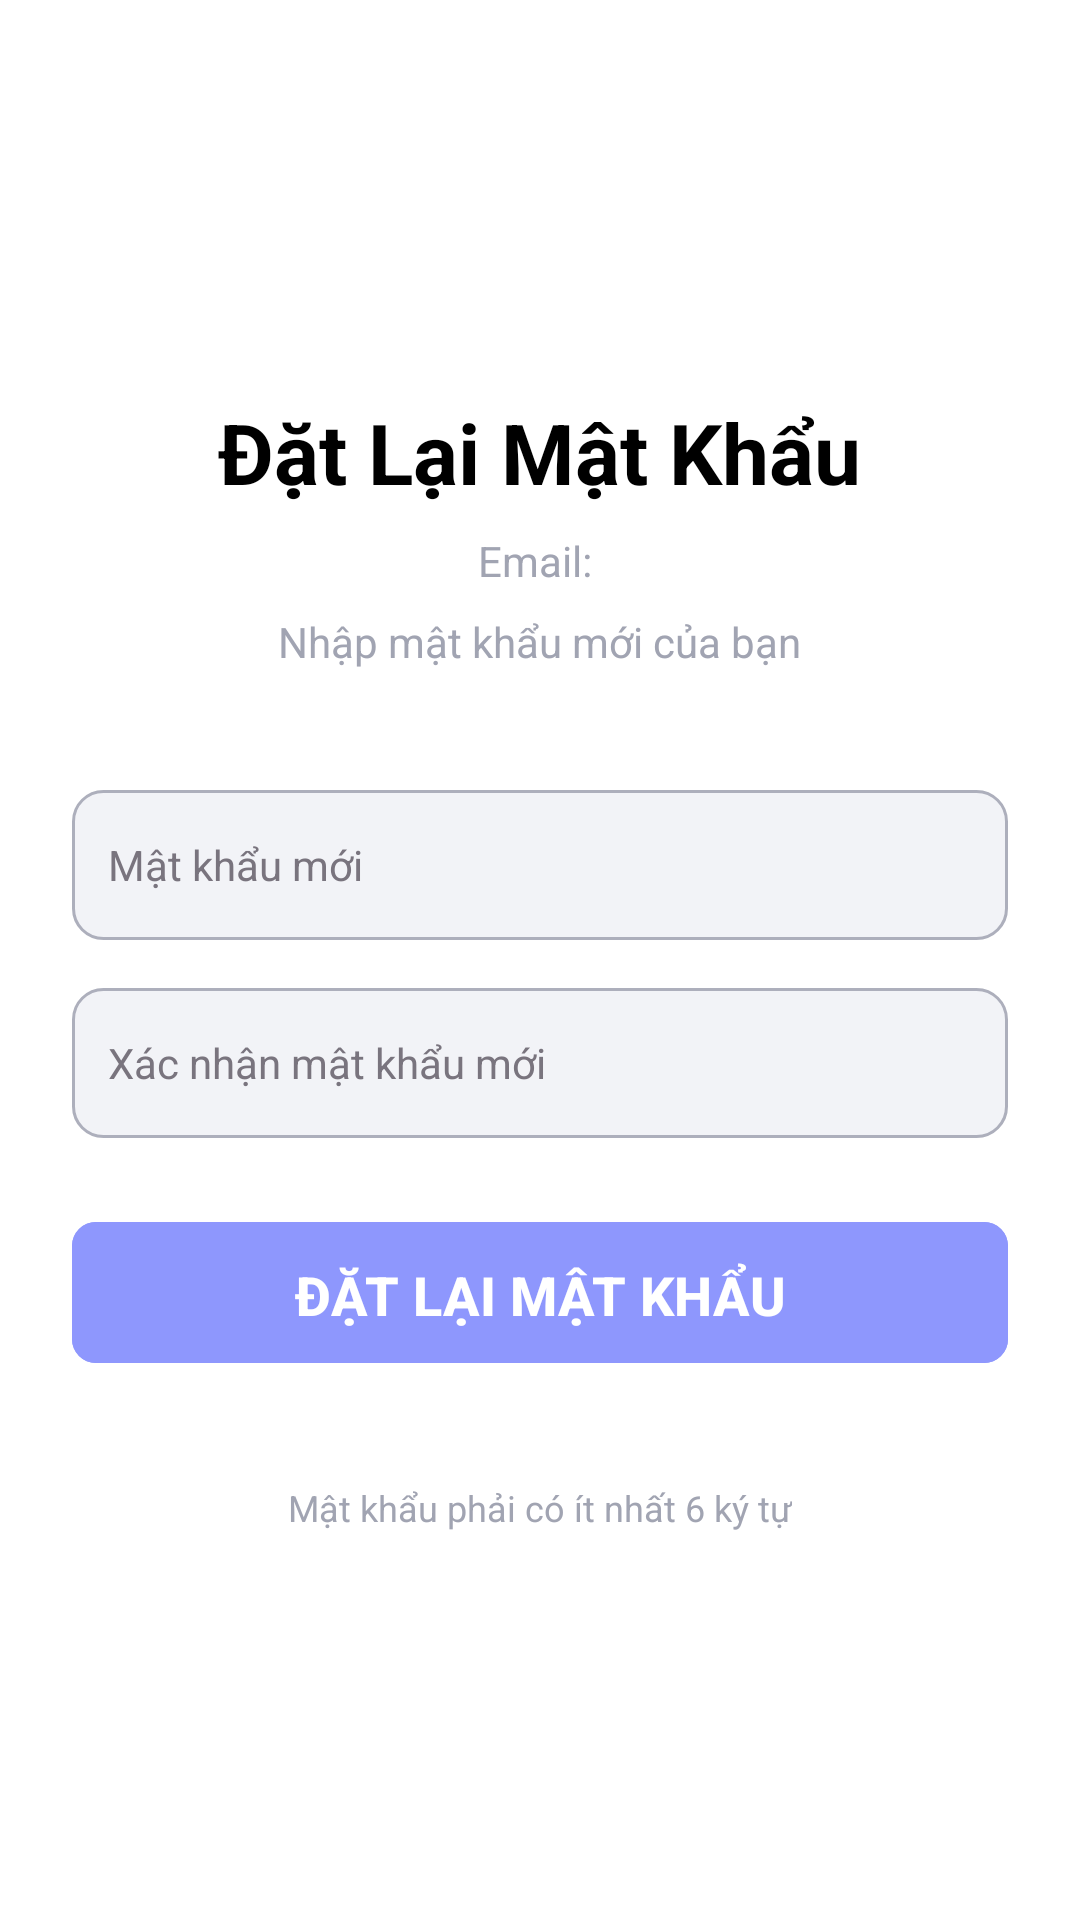

The Android layout XML behind this screen, and the referenced resources:
<!-- AndroidManifest.xml: application theme Theme.LearnMate -->
<!-- res/layout/activity_reset_password.xml -->
<?xml version="1.0" encoding="utf-8"?>
<ScrollView xmlns:android="http://schemas.android.com/apk/res/android"
    xmlns:app="http://schemas.android.com/apk/res-auto"
    android:layout_width="match_parent"
    android:layout_height="match_parent"
    android:background="@android:color/white">

    <LinearLayout
        android:layout_width="match_parent"
        android:layout_height="wrap_content"
        android:orientation="vertical"
        android:padding="24dp"
        android:gravity="center_horizontal">

        
        <ImageButton
            android:id="@+id/btnBack"
            android:layout_width="48dp"
            android:layout_height="48dp"
            android:layout_marginTop="20dp"
            android:layout_marginBottom="20dp"
            android:layout_gravity="start"
            android:background="@drawable/outline_button_background"
            android:src="@drawable/ic_back"
            android:contentDescription="Quay lại"
            android:scaleType="fitCenter"
            android:padding="12dp"/>

        
        <TextView
            android:layout_width="wrap_content"
            android:layout_height="wrap_content"
            android:text="Đặt Lại Mật Khẩu"
            android:textSize="28sp"
            android:textStyle="bold"
            android:textColor="@color/black"
            android:layout_marginTop="20dp"
            android:layout_marginBottom="8dp"/>

        <TextView
            android:id="@+id/textEmail"
            android:layout_width="wrap_content"
            android:layout_height="wrap_content"
            android:layout_marginBottom="8dp"
            android:text="Email: "
            android:textColor="#A1A4B2"
            android:textSize="14sp"/>

        <TextView
            android:layout_width="wrap_content"
            android:layout_height="wrap_content"
            android:layout_marginBottom="40dp"
            android:text="Nhập mật khẩu mới của bạn"
            android:textColor="#A1A4B2"
            android:textSize="14sp"
            android:gravity="center"
            android:paddingStart="16dp"
            android:paddingEnd="16dp"/>

        
        <EditText
            android:id="@+id/inputNewPassword"
            android:layout_width="match_parent"
            android:layout_height="50dp"
            android:hint="Mật khẩu mới"
            android:inputType="textPassword"
            android:padding="12dp"
            android:background="@drawable/edittext_background"
            android:textColor="@color/black"
            android:textSize="14sp"
            android:layout_marginBottom="16dp"/>

        
        <EditText
            android:id="@+id/inputConfirmPassword"
            android:layout_width="match_parent"
            android:layout_height="50dp"
            android:hint="Xác nhận mật khẩu mới"
            android:inputType="textPassword"
            android:padding="12dp"
            android:background="@drawable/edittext_background"
            android:textColor="@color/black"
            android:textSize="14sp"
            android:layout_marginBottom="24dp"/>

        
        <com.google.android.material.button.MaterialButton
            android:id="@+id/btnResetPassword"
            android:layout_width="match_parent"
            android:layout_height="55dp"
            android:layout_marginBottom="16dp"
            android:text="ĐẶT LẠI MẬT KHẨU"
            android:textColor="@android:color/white"
            android:textSize="18sp"
            android:textStyle="bold"
            android:backgroundTint="@color/purple"
            app:cornerRadius="8dp"/>

        
        <TextView
            android:layout_width="wrap_content"
            android:layout_height="wrap_content"
            android:layout_marginTop="20dp"
            android:text="Mật khẩu phải có ít nhất 6 ký tự"
            android:textColor="#A1A4B2"
            android:textSize="12sp"
            android:gravity="center"
            android:paddingStart="16dp"
            android:paddingEnd="16dp"/>

    </LinearLayout>
</ScrollView>
<!-- resources referenced by this layout -->
<resources>
  <color name="black">#FF000000</color>
  <color name="purple">#8E97FD</color>
  <!-- drawable edittext_background (drawable) -->
  <?xml version="1.0" encoding="utf-8"?>
  <shape xmlns:android="http://schemas.android.com/apk/res/android"
      android:shape="rectangle">
      <solid android:color="#f2f3f7" />
      <stroke android:width="1dp" android:color="@color/dark_gray" />
      <corners android:radius="10dp" />
      <padding
          android:left="8dp"
          android:top="8dp"
          android:right="8dp"
          android:bottom="8dp" />
  </shape>
  <!-- drawable outline_button_background (drawable) -->
  <?xml version="1.0" encoding="utf-8"?>
  <selector xmlns:android="http://schemas.android.com/apk/res/android">
      <item android:state_pressed="true" >
          <shape android:shape="rectangle">
              <solid android:color="#F2F2F2" />
              <stroke android:width="2dp" android:color="@color/purple" />
              <corners android:radius="12dp" />
          </shape>
      </item>
  </selector>
  <style name="Theme.LearnMate" parent="Base.Theme.LearnMate" />
  <color name="dark_gray">#ADAFBC</color>
  <color name="purple_primary">#8E97FD</color>
  <color name="purple_on_primary">#FFFFFF</color>
  <color name="purple_100">#E8E4FF</color>
  <color name="purple_900">#2A2B6A</color>
  <color name="purple_secondary">#A5A6F6</color>
  <color name="purple_on_secondary">#FFFFFF</color>
  <color name="purple_200">#C4C5F8</color>
  <color name="purple_800">#3A3B89</color>
  <color name="purple_300">#A5A6F6</color>
  <color name="purple_50">#F3F2FF</color>
  <color name="purple_700">#4A4BA8</color>
  <color name="error">#BA1A1A</color>
  <color name="on_error">#FFFFFF</color>
  <color name="error_container">#FFDAD6</color>
  <color name="on_error_container">#410002</color>
  <color name="purple_background">#FFFFFF</color>
  <color name="purple_on_background">#1C1B1F</color>
  <color name="surface">#FFFFFF</color>
  <color name="purple_on_surface">#1C1B1F</color>
  <color name="surface_variant">#F7F2FA</color>
  <color name="text_secondary">#49454F</color>
  <color name="surface_container">#F3F2FF</color>
  <color name="surface_container_high">#EDE9FF</color>
  <color name="surface_container_highest">#E8E4FF</color>
  <color name="text_hint">#79747E</color>
  <color name="text_disabled">#CAC4D0</color>
  <color name="text_primary">#1C1B1F</color>
  <style name="Widget.LearnMate.CardView" parent="Widget.MaterialComponents.CardView">
          <item name="cardCornerRadius">16dp</item>
          <item name="cardElevation">4dp</item>
          <item name="cardBackgroundColor">@color/surface</item>
          <item name="strokeColor">@color/purple_100</item>
          <item name="strokeWidth">1dp</item>
      </style>
  <style name="Widget.LearnMate.TextInputLayout" parent="Widget.MaterialComponents.TextInputLayout.OutlinedBox">
          <item name="boxStrokeColor">@color/purple_primary</item>
          <item name="hintTextColor">@color/purple_primary</item>
          <item name="boxCornerRadiusTopStart">12dp</item>
          <item name="boxCornerRadiusTopEnd">12dp</item>
          <item name="boxCornerRadiusBottomStart">12dp</item>
          <item name="boxCornerRadiusBottomEnd">12dp</item>
      </style>
  <style name="Widget.LearnMate.Chip" parent="Widget.MaterialComponents.Chip.Filter">
          <item name="chipBackgroundColor">@color/purple_100</item>
          <item name="android:textColor">@color/purple_primary</item>
          <item name="chipCornerRadius">20dp</item>
          <item name="chipStrokeColor">@color/purple_primary</item>
          <item name="chipStrokeWidth">1dp</item>
      </style>
</resources>
